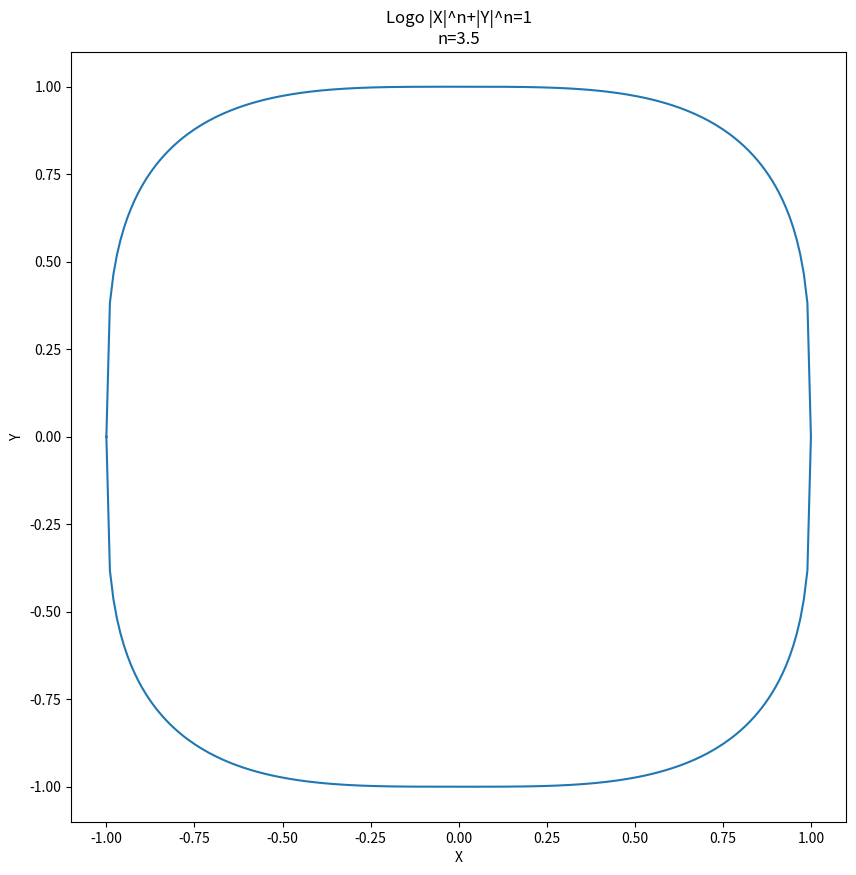

The matplotlib source for this figure:
#!/usr/bin/env python3
# -*- coding:utf-8 -*-
# @Time:2021/5/2 9:16
# @File:超椭圆.py
# [redacted]
# [redacted]
# @Desc:超椭圆曲线


import numpy as np
import matplotlib.pyplot as plt

n = 3.5
x = np.arange(-1, 1, 0.01)
y = (1 - abs(x) ** n) ** (1 / n)
LogoX = np.append(x, 1)
LogoY = np.append(y, 0)
x = np.arange(1, -1, -0.01)
y = -(1 - abs(x) ** n) ** (1 / n)
LogoX = np.append(LogoX, x)
LogoY = np.append(LogoY, y)
LogoX = np.append(LogoX, -1)
LogoY = np.append(LogoY, 0)
plt.figure(figsize=(10, 10))
plt.title('Logo |X|^n+|Y|^n=1\nn=%s' % n)
plt.xlabel('X')
plt.ylabel('Y')
plt.plot(LogoX, LogoY)
plt.savefig('output_%f.png' % n)
plt.show()
